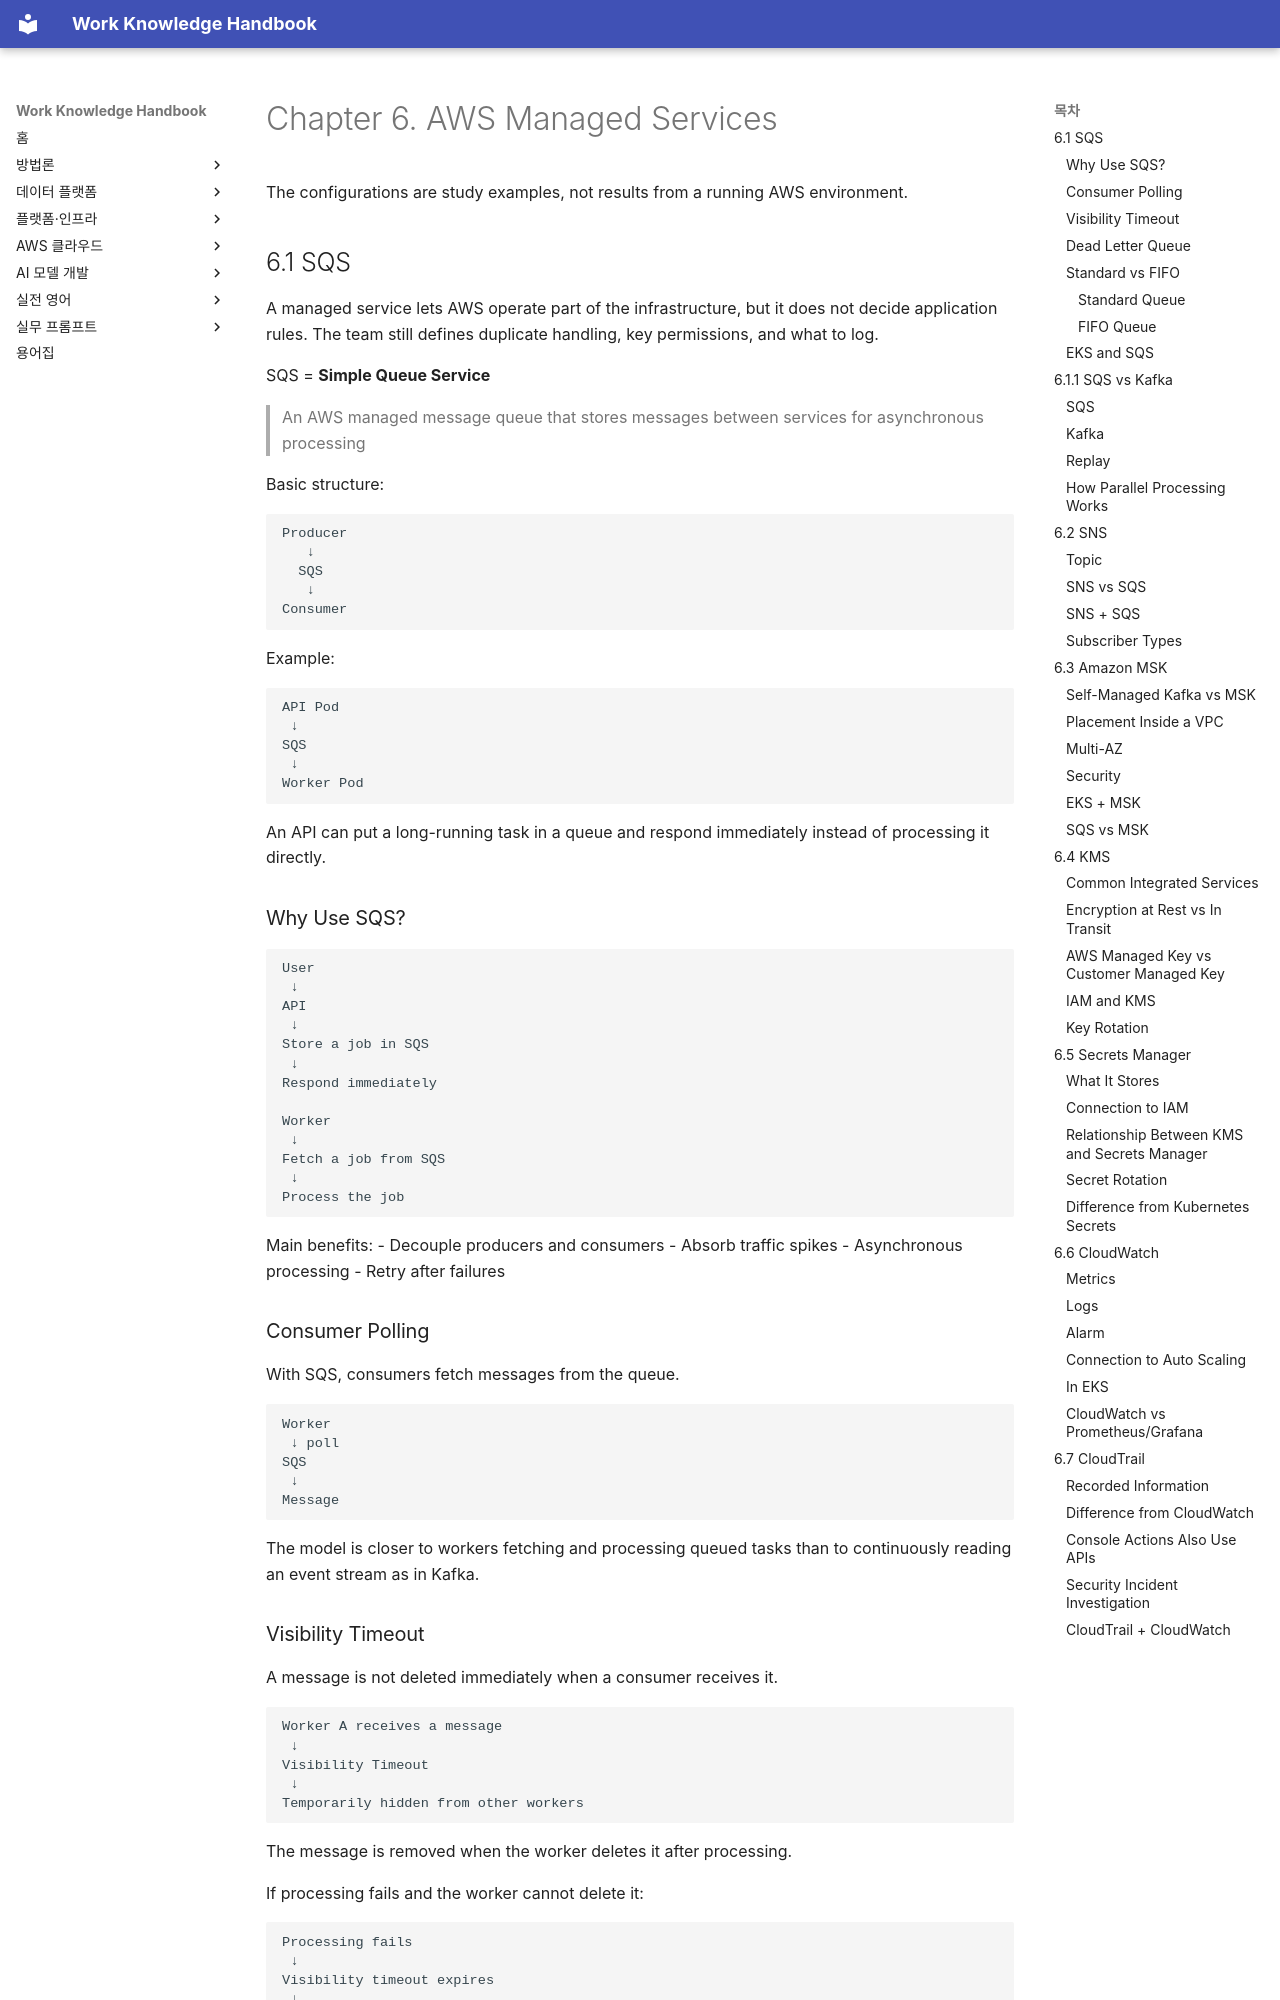

repository: nohdol97/work-handbook · page: en/aws-cloud/managed-services/index.html · generator: mkdocs

---
id: aws-cloud-managed-services
status: studied
last_updated: 2026-10-18
last_reviewed: 2026-10-18
knowledge_ids:
  - AWSC2-06-01
  - AWSC2-06-02
  - AWSC2-06-03
  - AWSC2-06-04
  - AWSC2-06-05
  - AWSC2-06-06
  - AWSC2-06-07
  - AWSC2-06-08
  - AWSC2-06-09
---

# Chapter 6. AWS Managed Services

The configurations are study examples, not results from a running AWS environment.

<!-- SOURCE CORE START -->

## 6.1 SQS

A managed service lets AWS operate part of the infrastructure, but it does not decide application rules. The team still defines duplicate handling, key permissions, and what to log.

SQS = **Simple Queue Service**

> An AWS managed message queue that stores messages between services for asynchronous processing

Basic structure:

```text
Producer
   ↓
  SQS
   ↓
Consumer
```

Example:

```text
API Pod
 ↓
SQS
 ↓
Worker Pod
```

An API can put a long-running task in a queue and respond immediately instead of processing it directly.

### Why Use SQS?

```text
User
 ↓
API
 ↓
Store a job in SQS
 ↓
Respond immediately

Worker
 ↓
Fetch a job from SQS
 ↓
Process the job
```

Main benefits:
- Decouple producers and consumers
- Absorb traffic spikes
- Asynchronous processing
- Retry after failures

### Consumer Polling

With SQS, consumers fetch messages from the queue.

```text
Worker
 ↓ poll
SQS
 ↓
Message
```

The model is closer to workers fetching and processing queued tasks than to continuously reading an event stream as in Kafka.

### Visibility Timeout

A message is not deleted immediately when a consumer receives it.

```text
Worker A receives a message
 ↓
Visibility Timeout
 ↓
Temporarily hidden from other workers
```

The message is removed when the worker deletes it after processing.

If processing fails and the worker cannot delete it:

```text
Processing fails
 ↓
Visibility timeout expires
 ↓
Message becomes visible again
 ↓
Another worker can process it again
```
